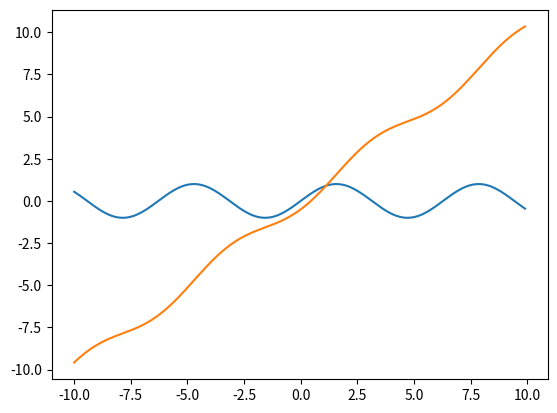

The script that saved this image:
import matplotlib.pyplot as plt
import numpy as np

x = np.arange(-10.0, 10.0, 0.1)
y = np.sin(x)
gy = x - 0.5 * np.cos(x)
plt.plot(x, y, label='f(x)')
plt.plot(x, gy, label='g(x)')
plt.show()
